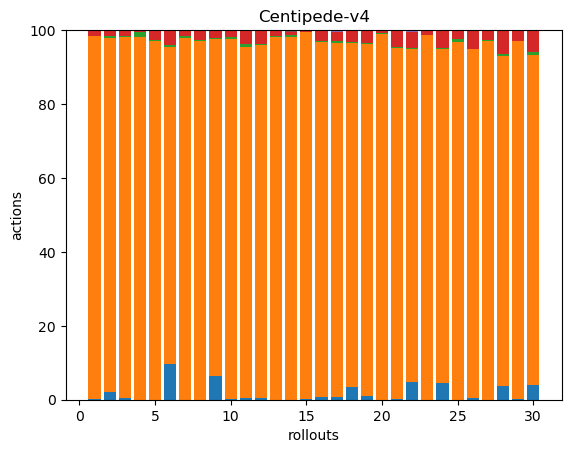

The data file committed next to this chart (first rows):
1, 426, 0, 7, 0, 0, 0, 0, 0, 0, 0, 0, 0, 0, 0, 0, 0, 0
5, 225, 1, 4, 0, 0, 0, 0, 0, 0, 0, 0, 0, 0, 0, 0, 0, 0
2, 355, 1, 6, 0, 0, 0, 0, 0, 0, 0, 0, 0, 0, 0, 0, 0, 0
0, 341, 4, 2, 0, 0, 0, 0, 0, 0, 0, 0, 0, 0, 0, 0, 0, 0
0, 298, 1, 7, 1, 0, 0, 0, 0, 0, 0, 0, 0, 0, 0, 0, 0, 0
34, 303, 2, 13, 1, 0, 0, 0, 0, 0, 0, 0, 0, 0, 0, 0, 0, 0
0, 186, 1, 3, 0, 0, 0, 0, 0, 0, 0, 0, 0, 0, 0, 0, 0, 0
0, 319, 1, 8, 1, 0, 0, 0, 0, 0, 0, 0, 0, 0, 0, 0, 0, 0
16, 226, 1, 5, 0, 0, 0, 0, 0, 0, 0, 0, 0, 0, 0, 0, 0, 0
1, 297, 1, 6, 0, 0, 0, 0, 0, 0, 0, 0, 0, 0, 0, 0, 0, 0
1, 249, 2, 10, 0, 0, 0, 0, 0, 0, 0, 0, 0, 0, 0, 0, 0, 0
2, 393, 1, 14, 1, 0, 0, 0, 0, 0, 0, 0, 0, 0, 0, 0, 0, 0
0, 379, 1, 5, 1, 0, 0, 0, 0, 0, 0, 0, 0, 0, 0, 0, 0, 0
0, 221, 1, 2, 0, 1, 0, 0, 0, 0, 0, 0, 0, 0, 0, 0, 0, 0
1, 353, 0, 2, 0, 0, 0, 0, 0, 0, 0, 0, 0, 0, 0, 0, 0, 0
3, 353, 1, 11, 0, 0, 0, 0, 0, 0, 0, 0, 0, 0, 0, 0, 0, 0
2, 302, 2, 7, 2, 0, 0, 0, 0, 0, 0, 0, 0, 0, 0, 0, 0, 0
11, 301, 1, 9, 1, 0, 0, 0, 0, 0, 0, 0, 0, 0, 0, 0, 0, 0
3, 296, 1, 10, 1, 0, 0, 0, 0, 0, 0, 0, 0, 0, 0, 0, 0, 0
0, 298, 1, 2, 0, 0, 0, 0, 0, 0, 0, 0, 0, 0, 0, 0, 0, 0
1, 363, 1, 18, 0, 0, 0, 0, 0, 0, 0, 0, 0, 0, 0, 0, 0, 0
12, 230, 1, 11, 1, 0, 0, 0, 0, 0, 0, 0, 0, 0, 0, 0, 0, 0
0, 483, 1, 6, 0, 0, 0, 0, 0, 0, 0, 0, 0, 0, 0, 0, 0, 0
11, 224, 1, 12, 0, 0, 0, 0, 0, 0, 0, 0, 0, 0, 0, 0, 0, 0
0, 268, 2, 7, 0, 0, 0, 0, 0, 0, 0, 0, 0, 0, 0, 0, 0, 0
1, 243, 0, 13, 0, 0, 0, 0, 0, 0, 0, 0, 0, 0, 0, 0, 0, 0
0, 326, 1, 9, 0, 0, 0, 0, 0, 0, 0, 0, 0, 0, 0, 0, 0, 0
12, 288, 2, 21, 0, 0, 0, 0, 0, 0, 0, 0, 0, 0, 0, 0, 0, 0
1, 347, 0, 11, 0, 0, 0, 0, 0, 0, 0, 0, 0, 0, 0, 0, 0, 0
11, 251, 2, 16, 1, 0, 0, 0, 0, 0, 0, 0, 0, 0, 0, 0, 0, 0
